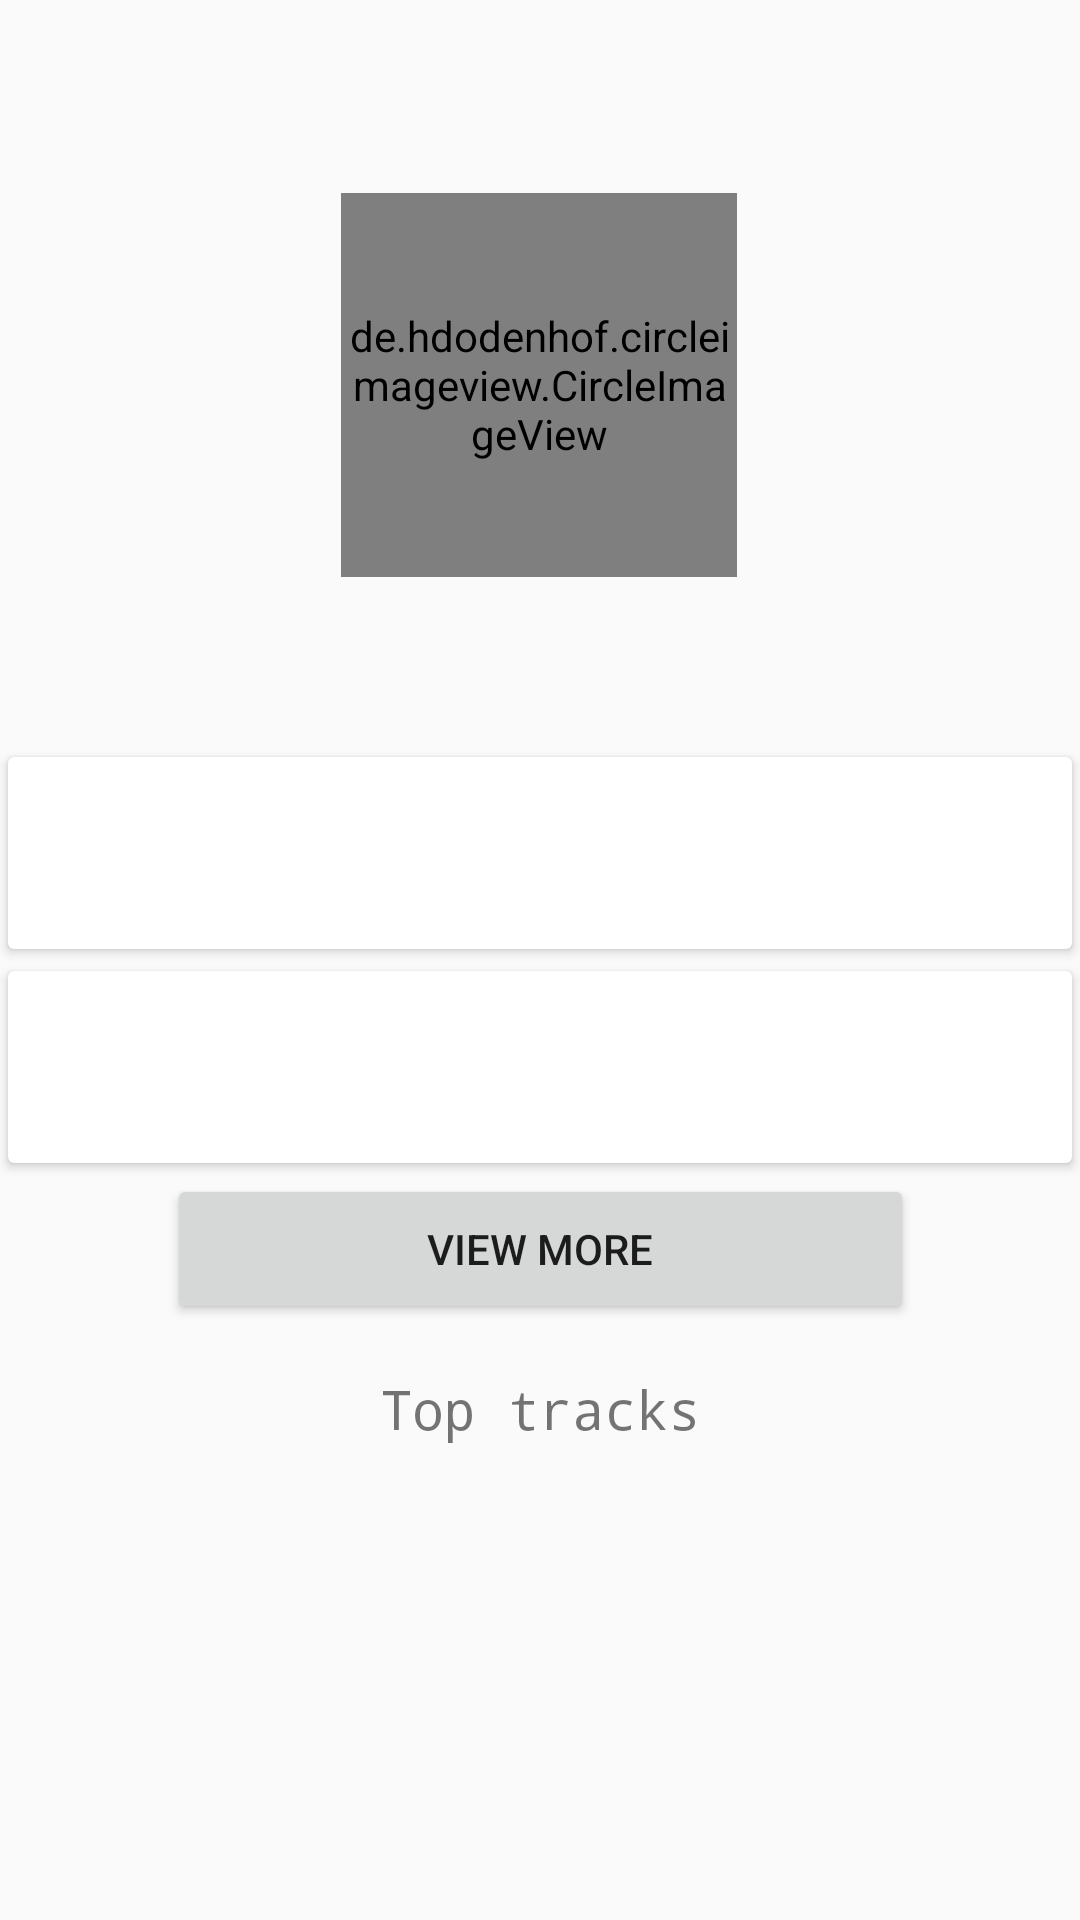

Here is an Android app screen rendered from its layout file. Give the layout XML and the strings, colors and styles it references.
<!-- AndroidManifest.xml: application theme AppTheme -->
<!-- res/layout/fragment_artist.xml -->
<?xml version="1.0" encoding="utf-8"?>
<androidx.constraintlayout.widget.ConstraintLayout xmlns:android="http://schemas.android.com/apk/res/android"
    xmlns:app="http://schemas.android.com/apk/res-auto"
    xmlns:tools="http://schemas.android.com/tools"
    android:layout_width="match_parent"
    android:layout_height="match_parent"
    tools:context=".fragments.ArtistFragment">

    <Button
        android:id="@+id/moreAlbumsBtn"
        android:layout_width="249dp"
        android:layout_height="50dp"
        android:layout_marginStart="81dp"
        android:layout_marginEnd="81dp"
        android:text="@string/view_more"
        app:layout_constraintEnd_toEndOf="parent"
        app:layout_constraintStart_toStartOf="parent"
        app:layout_constraintTop_toBottomOf="@+id/albumView2" />

    <TextView
        android:id="@+id/artistTitle"
        android:layout_width="wrap_content"
        android:layout_height="wrap_content"
        android:layout_marginStart="184dp"
        android:layout_marginTop="28dp"
        android:layout_marginEnd="185dp"
        android:fontFamily="monospace"
        android:text="@string/artist"
        android:textSize="18sp"
        android:textStyle="bold"
        app:layout_constraintEnd_toEndOf="parent"
        app:layout_constraintHorizontal_bias="0.501"
        app:layout_constraintStart_toStartOf="parent"
        app:layout_constraintTop_toTopOf="parent" />

    <de.hdodenhof.circleimageview.CircleImageView
        android:id="@+id/artistImage"
        android:layout_width="132dp"
        android:layout_height="128dp"
        android:layout_marginStart="160dp"
        android:layout_marginTop="12dp"
        android:layout_marginEnd="161dp"
        android:src="@drawable/vader"
        app:civ_border_color="#FF000000"
        app:civ_border_width="2dp"
        app:layout_constraintEnd_toEndOf="parent"
        app:layout_constraintStart_toStartOf="parent"
        app:layout_constraintTop_toBottomOf="@+id/artistTitle" />

    <TextView
        android:id="@+id/albumTextView"
        android:layout_width="wrap_content"
        android:layout_height="wrap_content"
        android:layout_marginStart="184dp"
        android:layout_marginTop="16dp"
        android:layout_marginEnd="185dp"
        android:fontFamily="monospace"
        android:text="@string/albums"
        android:textSize="18sp"
        app:layout_constraintEnd_toEndOf="parent"
        app:layout_constraintStart_toStartOf="parent"
        app:layout_constraintTop_toBottomOf="@+id/artistImage" />

    <include
        android:id="@+id/albumView1"
        layout="@layout/album_item"
        android:layout_width="match_parent"
        android:layout_height="wrap_content"
        android:layout_marginTop="16dp"
        app:layout_constraintEnd_toEndOf="parent"
        app:layout_constraintHorizontal_bias="0.0"
        app:layout_constraintStart_toStartOf="parent"
        app:layout_constraintTop_toBottomOf="@+id/albumTextView" />

    <include
        android:id="@+id/albumView2"
        layout="@layout/album_item"
        android:layout_width="match_parent"
        android:layout_height="wrap_content"
        app:layout_constraintEnd_toEndOf="parent"
        app:layout_constraintHorizontal_bias="0.0"
        app:layout_constraintStart_toStartOf="parent"
        app:layout_constraintTop_toBottomOf="@+id/albumView1" />

    <TextView
        android:id="@+id/trackTextView"
        android:layout_width="wrap_content"
        android:layout_height="wrap_content"
        android:layout_marginStart="168dp"
        android:layout_marginTop="16dp"
        android:layout_marginEnd="168dp"
        android:fontFamily="monospace"
        android:text="@string/top_tracks"
        android:textSize="18sp"
        app:layout_constraintEnd_toEndOf="parent"
        app:layout_constraintStart_toStartOf="parent"
        app:layout_constraintTop_toBottomOf="@+id/moreAlbumsBtn" />

    <androidx.recyclerview.widget.RecyclerView
        android:id="@+id/artistTrackRecycler"
        android:layout_width="match_parent"
        android:layout_height="283dp"
        android:layout_marginTop="16dp"
        app:layout_constraintEnd_toEndOf="parent"
        app:layout_constraintHorizontal_bias="0.0"
        app:layout_constraintStart_toStartOf="parent"
        app:layout_constraintTop_toBottomOf="@+id/trackTextView" />

</androidx.constraintlayout.widget.ConstraintLayout>
<!-- res/layout/album_item.xml (included above) -->
<?xml version="1.0" encoding="utf-8"?>
<androidx.cardview.widget.CardView xmlns:android="http://schemas.android.com/apk/res/android"
    xmlns:card_view="http://schemas.android.com/apk/res-auto"
    xmlns:tools="http://schemas.android.com/tools"
    android:id="@+id/card_view"
    android:layout_width="match_parent"
    android:layout_height="wrap_content"
    card_view:cardUseCompatPadding="true">

    <LinearLayout
        android:layout_width="match_parent"
        android:layout_height="wrap_content"
        android:orientation="horizontal">

        <ImageView
            android:id="@+id/artistImage2"
            android:layout_width="wrap_content"
            android:layout_height="64dp"
            android:adjustViewBounds="true"
            android:contentDescription="@string/image_result"
            android:scaleType="fitXY"
            tools:srcCompat="@tools:sample/avatars" />

        <TextView
            android:id="@+id/albumTitle"
            android:layout_width="0dp"
            android:layout_height="wrap_content"
            android:layout_gravity="center"
            android:layout_weight="1"
            android:textAlignment="center" />

    </LinearLayout>

</androidx.cardview.widget.CardView>
<!-- resources referenced by this layout -->
<resources>
  <string name="albums">Albums</string>
  <string name="artist">Artists</string>
  <string name="image_result">Image result</string>
  <string name="top_tracks">Top tracks</string>
  <string name="view_more">View more</string>
  <style name="AppTheme" parent="Theme.AppCompat.Light.DarkActionBar">
          
          <item name="colorPrimary">@color/colorPrimary</item>
          <item name="colorPrimaryDark">@color/colorPrimaryDark</item>
          <item name="colorAccent">@color/colorAccent</item>
      </style>
  <!-- not gathered from this repository: default colours our renderer supplied (Android Studio template values) -->
  <color name="colorPrimary">#FF6200EE</color>
  <color name="colorPrimaryDark">#FF3700B3</color>
  <color name="colorAccent">#FF03DAC5</color>
</resources>
